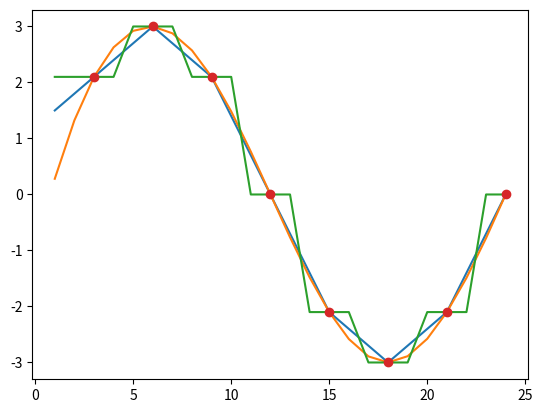

Here is the Python script that generated this plot:
import numpy as np
from scipy import interpolate
import matplotlib.pyplot as plt

T0 = np.array([3,6,9,12,15,18,21,24],dtype=np.float64)
Ts0 = np.array([2.1,3.0,2.1,0,-2.1,-3,-2.1,0],dtype=np.float64)

linear = interpolate.interp1d(T0,Ts0,kind="linear",fill_value="extrapolate") # type: ignore
cubic = interpolate.interp1d(T0,Ts0,kind="cubic",fill_value="extrapolate") # type: ignore
nearest = interpolate.interp1d(T0,Ts0,kind="nearest",fill_value="extrapolate") # type: ignore

T = np.linspace(1,24,24)
Ts_linear = linear(T)
Ts_cubic = cubic(T)
Ts_nearest = nearest(T)

plt.plot(T,Ts_linear)
plt.plot(T,Ts_cubic)
plt.plot(T,Ts_nearest)
plt.plot(T0,Ts0,"o")
plt.show()